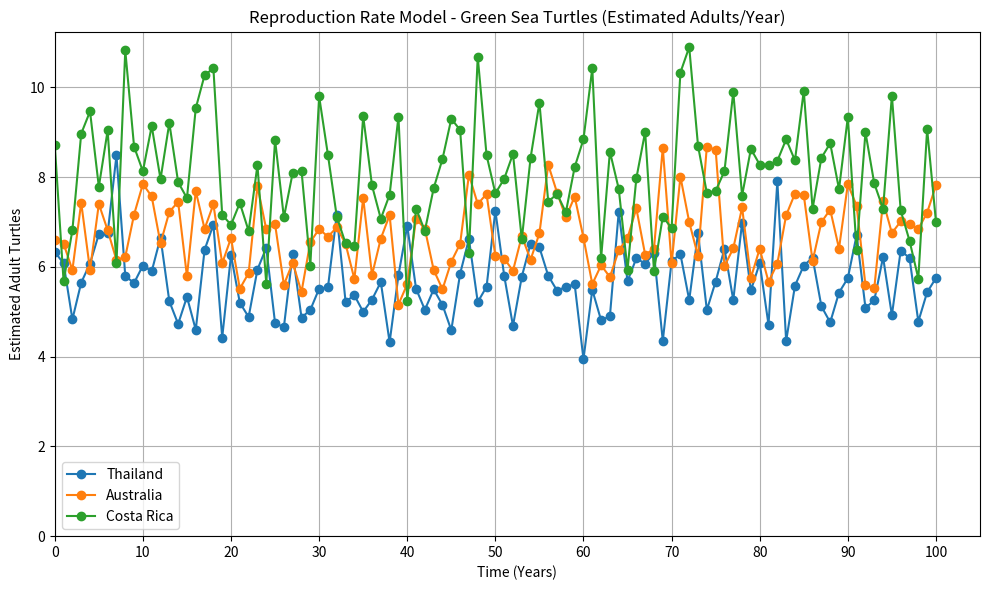

Generate this figure with matplotlib:
import numpy as np
import matplotlib.pyplot as plt

# Set seed for reproducibility
np.random.seed(42)

# Simulation length
years = 100
t = np.arange(0, years + 1)

# Thailand Parameters
e1 = 142.5
c1 = 4
se1 = 0.01
e1_sd = 10
c1_sd = 0.3
se1_sd = 0.001

# Australia Parameters
e2 = 100
c2 = 4.5
se2 = 0.015
e2_sd = 8
c2_sd = 0.2
se2_sd = 0.0015

# Costa Rica Parameters
e3 = 110
c3 = 6
se3 = 0.012
e3_sd = 12
c3_sd = 0.3
se3_sd = 0.001

# Create the plot
plt.figure(figsize=(10, 6))

# Thailand Reproduction Rate Simulation
eggs_t1 = np.clip(np.random.normal(e1, e1_sd, size=len(t)), 80, 200)
clutches_t1 = np.clip(np.random.normal(c1, c1_sd, size=len(t)), 2, 7)
survival_t1 = np.clip(np.random.normal(se1, se1_sd, size=len(t)), 0.005, 0.02)
reproduction_t1 = eggs_t1 * clutches_t1 * survival_t1
plt.plot(t, reproduction_t1, label="Thailand", marker='o')

# Australia Reproduction Rate Simulation
eggs_t2 = np.clip(np.random.normal(e2, e2_sd, size=len(t)), 80, 200)
clutches_t2 = np.clip(np.random.normal(c2, c2_sd, size=len(t)), 2, 7)
survival_t2 = np.clip(np.random.normal(se2, se2_sd, size=len(t)), 0.005, 0.02)
reproduction_t2 = eggs_t2 * clutches_t2 * survival_t2
plt.plot(t, reproduction_t2, label="Australia", marker='o')

# Costa Rica Reproduction Rate Simulation
eggs_t3 = np.clip(np.random.normal(e3, e3_sd, size=len(t)), 80, 200)
clutches_t3 = np.clip(np.random.normal(c3, c3_sd, size=len(t)), 2, 7)
survival_t3 = np.clip(np.random.normal(se3, se3_sd, size=len(t)), 0.005, 0.02)
reproduction_t3 = eggs_t3 * clutches_t3 * survival_t3
plt.plot(t, reproduction_t3, label="Costa Rica", marker='o')

# Title and labels
plt.title("Reproduction Rate Model - Green Sea Turtles (Estimated Adults/Year)")
plt.xlabel("Time (Years)")
plt.ylabel("Estimated Adult Turtles")

# Grid and legend
plt.grid(True)
plt.legend()

# Force x-axis to tick every 10 years
plt.xticks(np.arange(0, years + 1, 10))

# Force y-axis to start from 0
plt.ylim(bottom=0)

# Force x-axis to start from 0
plt.xlim(left=0)

# Display the plot nicely
plt.tight_layout()
plt.show()
